Run: headless pygame with SDL's dummy video driver; simulated clock (each Clock.tick advances the game by its frame time, no real sleeping); random seed 0; keys injected as events and as key.get_pressed() state; no mouse input.
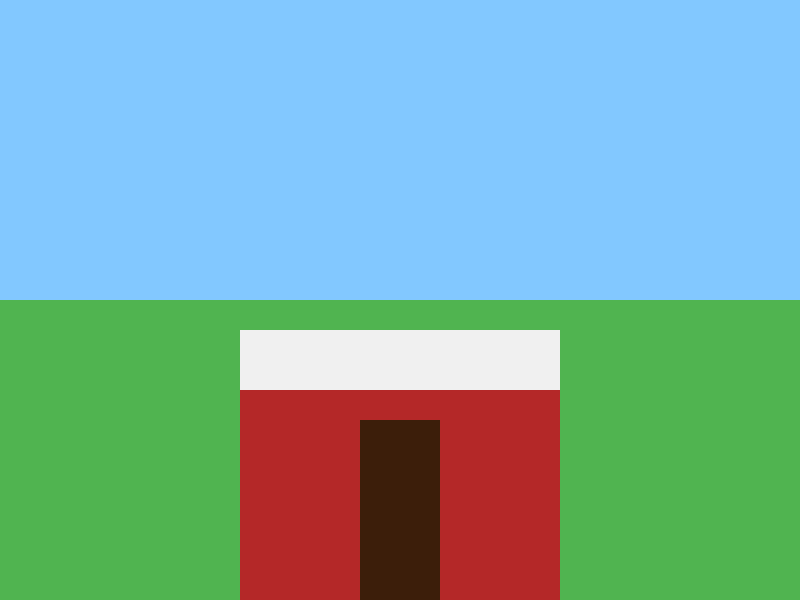
Frame 1 of 4 · flips 1–60 · no input
Frame 2 of 4 · flips 61–180 · tapped SPACE, RETURN · held RIGHT (→), D · screen unchanged from frame 1, image omitted
Frame 3 of 4 · flips 181–300 · held DOWN (↓), S · screen unchanged from frame 2, image omitted
Frame 4 of 4 · flips 301–420 · held LEFT (←), A, UP (↑), W · screen unchanged from frame 3, image omitted

The pygame program that drew these frames:

# make a pop up window
import pygame
pygame.init()

WIDTH, HEIGHT = 800, 600
screen = pygame.display.set_mode((WIDTH, HEIGHT))
pygame.display.set_caption("Final Project")

clock = pygame.time.Clock()


# have pop up window have a pixilated farm setting
# Colors
SKY = (130, 200, 255)
GRASS = (80, 180, 80)
BARN_RED = (180, 40, 40)
ROOF_WHITE = (240, 240, 240)
DOOR = (60, 30, 10)

# Farm art
farm_art = [
    [SKY]*20,
    [SKY]*20,
    [SKY]*20,
    [SKY]*20,
    [SKY]*20,
    [SKY]*20,
    [SKY]*20,
    [SKY]*20,
    [SKY]*20,
    [SKY]*20,
    [GRASS]*20,
]

# Add barn rows manually
for r in range(11, 20):
    row = []
    for c in range(20):
        if 6 <= c <= 13:
            if r == 11 or r == 12:       # Roof
                row.append(ROOF_WHITE)
            else:
                if r >= 14 and 9 <= c <= 10:
                    row.append(DOOR)     # Door
                else:
                    row.append(BARN_RED) # Barn body
        else:
            row.append(GRASS)
    farm_art.append(row)

PIXEL_WIDTH = WIDTH // len(farm_art[0])
PIXEL_HEIGHT = HEIGHT // len(farm_art)

# Draw farm
def draw_farm_popup(surface):
    for row in range(len(farm_art)):
        for col in range(len(farm_art[row])):
            color = farm_art[row][col]
            pygame.draw.rect(
                surface,
                color,
                (
                    col * PIXEL_WIDTH,
                    row * PIXEL_HEIGHT,
                    PIXEL_WIDTH,
                    PIXEL_HEIGHT
                )
            )

# Main Loop
running = True
while running:
    for event in pygame.event.get():
        if event.type == pygame.QUIT:
            running = False
            
    screen.fill((0,0,0))
    draw_farm_popup(screen)

    pygame.display.flip()
    clock.tick(30)


# make farm setting move across the screen


# left mouse click spawns farm animals or make rain bursts


# space bar toggles storm


# r resets area


pygame.quit()
